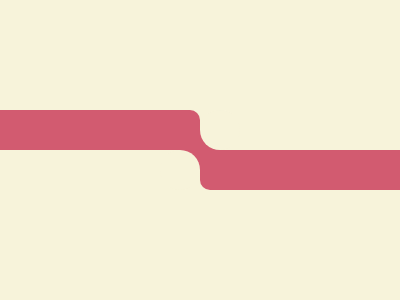

Reproduce this picture with HTML and CSS.

<div style="width:400; height:300; background:#F7F3DA">
  <div class="vbar" style="top:110; border-radius:0 10px 0 0"/>
  <div class="vbar" style="top:150; left:200; border-radius:0 0 0 10px"/>
  <div class="vbar" style="width:40; top:130; left:180"/>
  <div class="notch" style="top:150; left:160"/>
  <div class="notch" style="top:110; left:200"/>
</div>
<style>
  * {
    position: fixed;
    margin: 0;
    padding: 0;
  }
  .vbar {
    width: 200;
    height: 40;
    background: #D25B70;
  }
  .notch {
    width: 40;
    height: 40;
    border-radius: 100%;
    background: #F7F3DA;
  }
</style>
